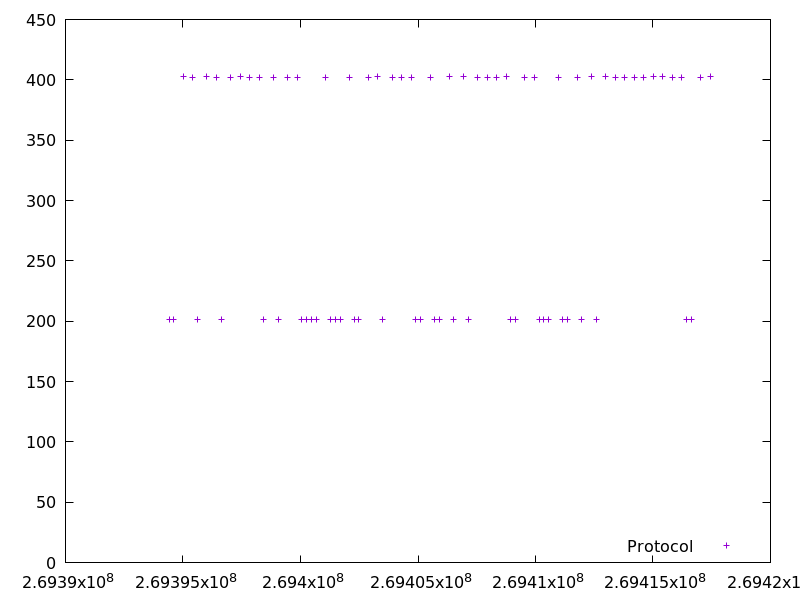

Source data for this figure (header and first rows):
269394406.562721, 201.394623
269394609, 201.7
269395012, 402.4
269395415, 402.2
269395618, 201.3
269396022, 402.4
269396425, 402.3
269396628, 201.2
269397031, 402.2
269397435, 402.3
269397838, 402.1
269398241, 402
269398444, 201.4
269398848, 402.2
269399051, 201.3
269399454, 401.9
269399857, 402.2
269400060, 201.3
269400262, 201.4
269400465, 201.4
269400668, 201.3
269401072, 402.3
269401274, 201.4
269401478, 201.3
269401681, 201.4
269402085, 402.3
269402287, 201.4
269402489, 201.3
269402892, 402.2
269403295, 402.6
269403498, 201.3
269403901, 401.9
269404304, 402.3
269404708, 402.3
269404911, 201.4
269405112, 201.3
269405515, 402.3
269405717, 201.3
269405919, 201.2
269406324, 402.4
269406526, 201.3
269406930, 402.3
269407132, 201.4
269407537, 402.3
269407940, 401.9
269408343, 402.3
269408747, 402.4
269408948, 201.3
269409151, 201.3
269409553, 402.3
269409956, 402.3
269410158, 201.3
269410361, 201.4
269410563, 201.3
269410966, 402.3
269411168, 201.4
269411371, 201.4
269411774, 402.2
269411976, 201.4
269412381, 402.4
269412584, 201.3
... 13 more rows
